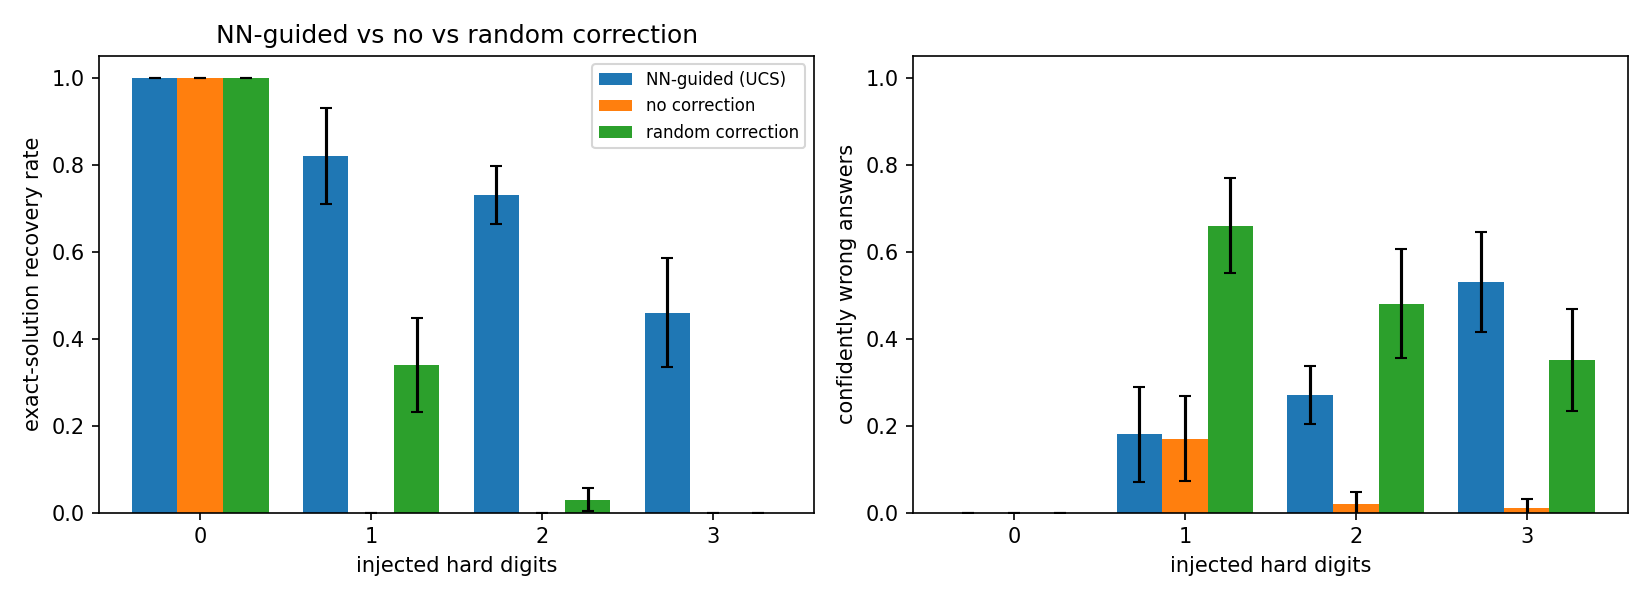

Source data for this figure (header and first rows):
misreads, method, recovered_mean, wrong_answer_mean, recovered_std, wrong_answer_std
0, NN-guided (UCS), 1.0, 0.0, 0.0, 0.0
0, no correction, 1.0, 0.0, 0.0, 0.0
0, random correction, 1.0, 0.0, 0.0, 0.0
1, NN-guided (UCS), 0.82, 0.18, 0.1095, 0.1095
1, no correction, 0.0, 0.17, 0.0, 0.09747
1, random correction, 0.34, 0.66, 0.1084, 0.1084
2, NN-guided (UCS), 0.73, 0.27, 0.06708, 0.06708
2, no correction, 0.0, 0.02, 0.0, 0.02739
2, random correction, 0.03, 0.48, 0.02739, 0.1255
3, NN-guided (UCS), 0.46, 0.53, 0.1245, 0.1151
3, no correction, 0.0, 0.01, 0.0, 0.02236
3, random correction, 0.0, 0.35, 0.0, 0.1173
